Run: headless pygame with SDL's dummy video driver; simulated clock (each Clock.tick advances the game by its frame time, no real sleeping); random seed 0; keys injected as events and as key.get_pressed() state; no mouse input.
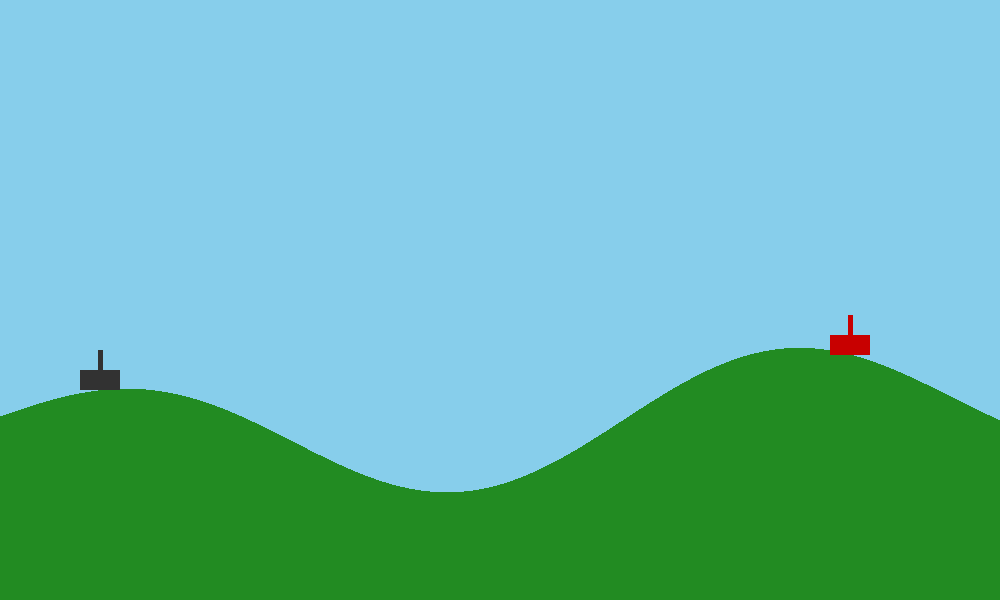
Frame 1 of 4 · flips 1–60 · no input
Frame 2 of 4 · flips 61–180 · tapped SPACE, RETURN · held RIGHT (→), D · screen unchanged from frame 1, image omitted
Frame 3 of 4 · flips 181–300 · held DOWN (↓), S · screen unchanged from frame 2, image omitted
Frame 4 of 4 · flips 301–420 · held LEFT (←), A, UP (↑), W · screen unchanged from frame 3, image omitted

The pygame program that drew these frames:

import pygame
import math
import random

# --- Configuración Inicial ---
ANCHO, ALTO = 1000, 600
COLOR_CIELO = (135, 206, 235)
COLOR_TERRENO = (34, 139, 34)

pygame.init()
pantalla = pygame.display.set_mode((ANCHO, ALTO))
pygame.display.set_caption("Guerra de Artillería")

def generar_terreno_pixel():
    terreno = pygame.Surface((ANCHO, ALTO), pygame.SRCALPHA)
    puntos = []
    off_set = random.randint(0, 1000)
    for x in range(0, ANCHO + 1):
        # Guardamos la altura en una variable para usarla después
        y = int(ALTO * 0.7 + math.sin(x * 0.01 + off_set) * 50 + math.sin(x * 0.005) * 30)
        puntos.append((x, y))
    puntos.extend([(ANCHO, ALTO), (0, ALTO)])
    pygame.draw.polygon(terreno, COLOR_TERRENO, puntos)
    return terreno, puntos # Devolvemos los puntos para saber la altura fácil

class Tanque:
    def __init__(self, x, color, puntos_terreno):
        self.x = x
        self.color = color
        self.vida = 100
        # Usamos los puntos generados para encontrar la Y exacta
        self.y = puntos_terreno[self.x][1]

    def dibujar(self, superficie):
        # Dibujamos el tanque un poco más grande para verlo bien
        # Cuerpo
        pygame.draw.rect(superficie, self.color, (self.x - 20, self.y - 20, 40, 20))
        # Cañón (mirando hacia arriba)
        pygame.draw.line(superficie, self.color, (self.x, self.y - 20), (self.x, self.y - 40), 5)

# --- Preparación del Juego ---
superficie_terreno, puntos_alturas = generar_terreno_pixel()

# Tanques en las posiciones que definiste (10% y 85%)
tanque1 = Tanque(int(ANCHO * 0.1), (50, 50, 50), puntos_alturas)
tanque2 = Tanque(int(ANCHO * 0.85), (200, 0, 0), puntos_alturas)

reloj = pygame.time.Clock()
ejecutando = True

while ejecutando:
    for evento in pygame.event.get():
        if evento.type == pygame.QUIT:
            ejecutando = False

    pantalla.fill(COLOR_CIELO)
    pantalla.blit(superficie_terreno, (0, 0))
    
    # Dibujamos los tanques al final para que estén "encima" del suelo
    tanque1.dibujar(pantalla)
    tanque2.dibujar(pantalla)
    
    pygame.display.flip()
    reloj.tick(60)

pygame.quit()
